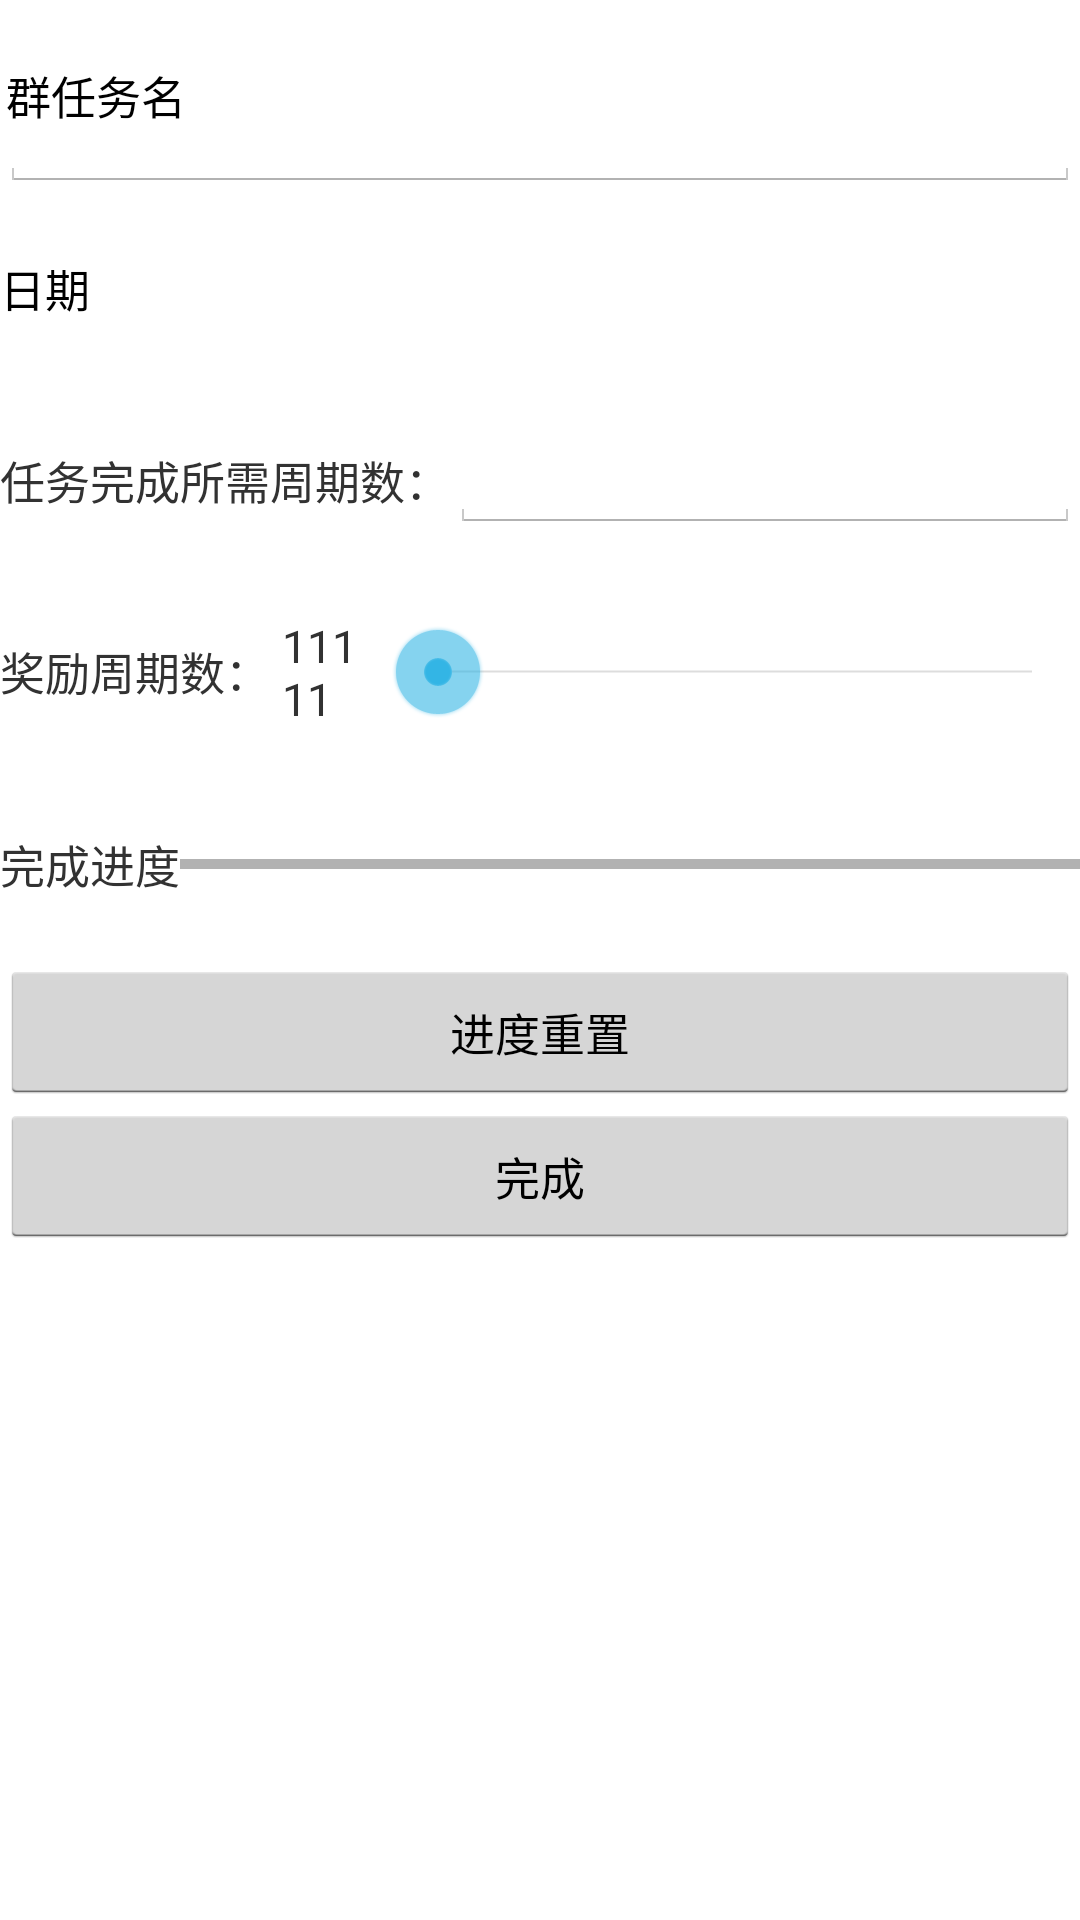

Produce the Android XML layout that renders to this screen, including the resource entries it uses.
<!-- AndroidManifest.xml: application theme AppTheme -->
<!-- res/layout/fragment_group_plan.xml -->
<?xml version="1.0" encoding="utf-8"?>
<LinearLayout xmlns:android="http://schemas.android.com/apk/res/android"
              android:orientation="vertical"
              android:layout_width="match_parent"
              android:layout_height="match_parent">
    <LinearLayout
        android:orientation="vertical"
        android:layout_width="match_parent"
        android:layout_height="0dp"
        android:layout_weight="1">
        <EditText
            android:id="@+id/fragment_group_plan_nameET"
            android:padding="2dp"
            android:layout_width="match_parent"
            android:layout_gravity="center"
            android:layout_height="0dp"
            android:layout_weight="1"
            android:gravity="left|center"
            android:text="群任务名"/>


        <Button
            android:layout_weight="1"
            android:id="@+id/fragment_group_plan_dateTimeBt"
            android:background="@null"
            android:layout_gravity="center"
            android:layout_width="match_parent"
            android:layout_height="0dp"
            android:gravity="left|center"
            android:text="日期"/>

        <LinearLayout
            android:layout_width="match_parent"
            android:layout_height="0dp"
            android:layout_weight="1"
            android:orientation="horizontal">
            <TextView
                android:layout_width="wrap_content"
                android:layout_height="wrap_content"
                android:layout_gravity="center"
                android:text="任务完成所需周期数："/>
            <EditText
                android:id="@+id/fragment_group_plan_frequency"
                android:layout_width="match_parent"
                android:layout_height="wrap_content"
                android:layout_gravity="center"
                android:inputType="number|none"
                android:gravity="left"/>
        </LinearLayout>
        <LinearLayout
            android:layout_weight="1"
            android:layout_width="match_parent"
            android:layout_height="0dp"
            android:orientation="horizontal">
            <TextView
                android:layout_width="wrap_content"
                android:layout_height="wrap_content"
                android:layout_gravity="center"
                android:text="奖励周期数："
                android:inputType="number"/>
            <TextView
                android:id="@+id/fragment_group_plan_reward"
                android:layout_width="40dp"
                android:layout_height="wrap_content"
                android:layout_gravity="center"
                android:padding="4dp"
                android:gravity="left"
                android:text="11111"/>
            <SeekBar
                android:id="@+id/fragment_group_plan_rewardSeekbar"
                android:layout_gravity="center"
                android:layout_width="0dp"
                android:layout_weight="1"
                android:layout_height="wrap_content"/>
        </LinearLayout>
        <LinearLayout
            android:layout_weight="1"
            android:layout_width="match_parent"
            android:layout_height="0dp"
            android:orientation="horizontal">
            <TextView
                android:layout_width="wrap_content"
                android:layout_height="wrap_content"
                android:layout_gravity="center"
                android:text="完成进度"/>
            <ProgressBar
                android:id="@+id/fragment_group_plan_progressBar"
                android:layout_width="match_parent"
                android:layout_height="wrap_content"
                android:layout_gravity="center"
                style="?android:progressBarStyleHorizontal"
                android:max="100"/>
        </LinearLayout>
    </LinearLayout>

    <LinearLayout
     android:layout_width="match_parent"
     android:layout_height="0dp"
     android:layout_weight="1"
     android:orientation="vertical">
         <Button
             android:id="@+id/fragment_group_plan_statueClearBtn"
             android:layout_width="match_parent"
             android:layout_height="wrap_content"
             android:text="进度重置"/>
         <Button
             android:id="@+id/fragment_group_plan_finishBtn"
             android:layout_width="match_parent"
             android:layout_height="wrap_content"
             android:text="完成"/>
     </LinearLayout>

</LinearLayout>
<!-- resources referenced by this layout -->
<resources>
  <style name="AppTheme" parent="android:Theme.Holo.Light.DarkActionBar">
          <item name="android:textSize">15sp</item>
      </style>
</resources>
